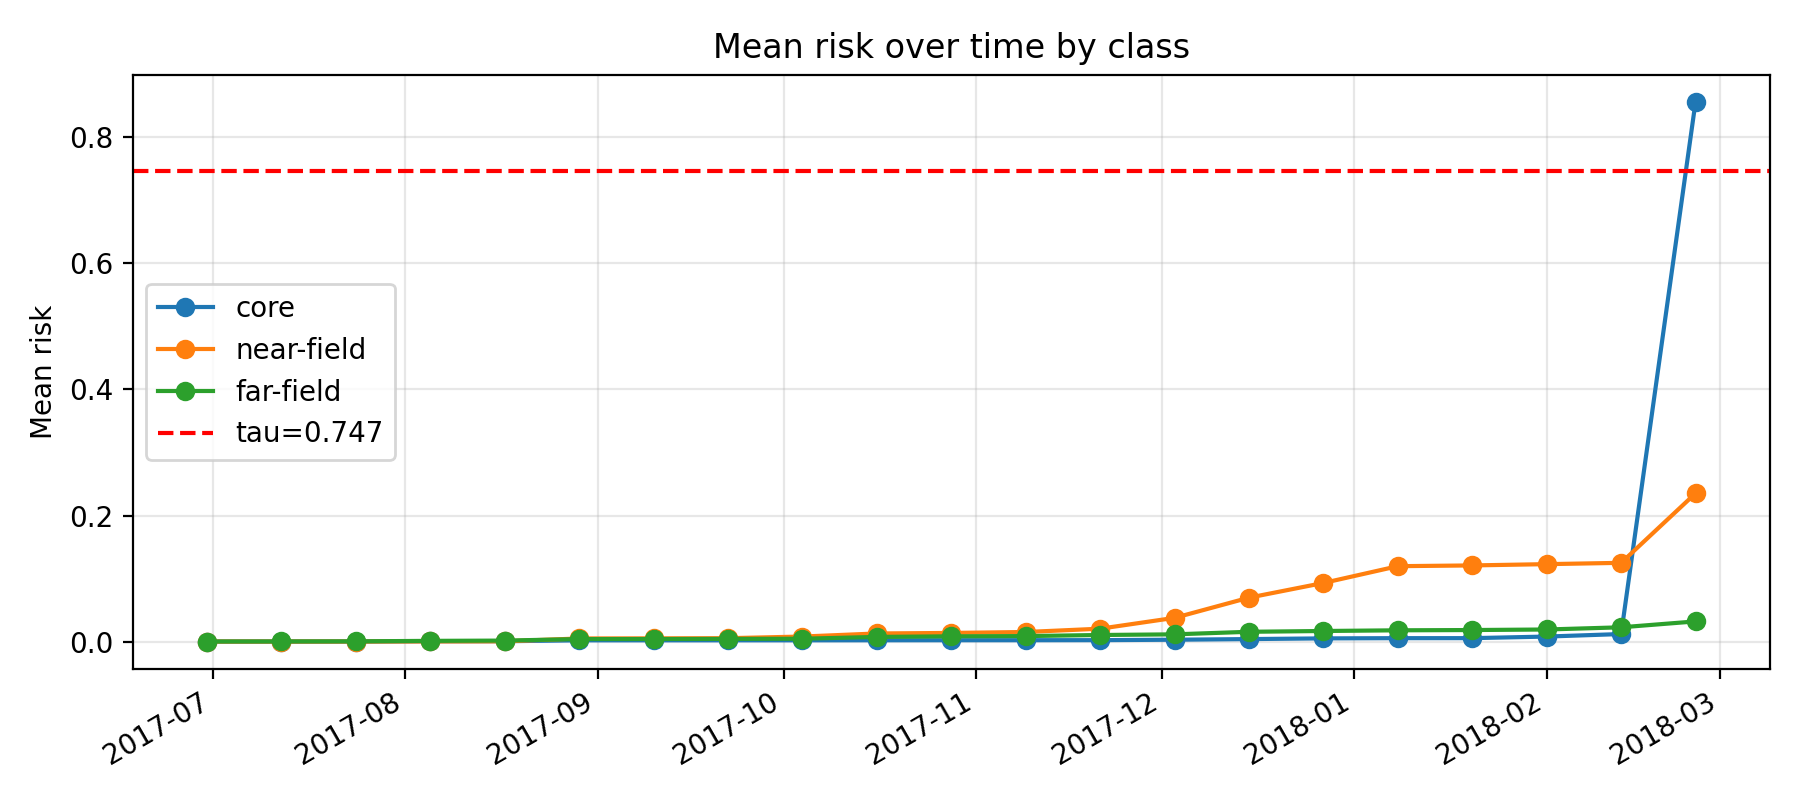

Values plotted in this chart, from the file beside it:
k, epoch_col, epoch_date, core_mean_risk, near_mean_risk, far_mean_risk, gap_core_minus_near, gap_ci_lo, gap_ci_hi, is_near_event_window
11, D20170630, 2017-06-30, 1.7761705066732247e-06, 2.008839601330692e-06, 8.203858305932954e-05, -2.326690946574672e-07, -1.349274015183255e-06, 1.0351539629027672e-06, 0
12, D20170712, 2017-07-12, 1.6671108824084513e-05, 1.4517309864459094e-05, 0.0001767, 2.1537989596254192e-06, -4.204575952826417e-06, 1.0417976477583566e-05, 0
13, D20170724, 2017-07-24, 3.4889544622274116e-05, 4.7796263970667496e-05, 0.0003517, -1.290671934839338e-05, -2.9571555114671354e-05, 6.26002529315881e-06, 0
14, D20170805, 2017-08-05, 0.0004831, 0.0002, 0.001106, 0.0002831, -8.94557333595003e-05, 0.0007219, 0
15, D20170817, 2017-08-17, 0.0005437, 0.000393, 0.001534, 0.0001507, -0.0002756, 0.0006793, 0
16, D20170829, 2017-08-29, 0.001975, 0.004907, 0.003968, -0.002931, -0.006501, -0.0002755, 0
17, D20170910, 2017-09-10, 0.001989, 0.005076, 0.004036, -0.003086, -0.006737, -0.0002517, 0
18, D20170922, 2017-09-22, 0.001999, 0.005362, 0.004223, -0.003363, -0.006642, -0.0002884, 0
19, D20171004, 2017-10-04, 0.002013, 0.007971, 0.004483, -0.005958, -0.01065, -0.002448, 0
20, D20171016, 2017-10-16, 0.002078, 0.01283, 0.007363, -0.01076, -0.01652, -0.005395, 0
21, D20171028, 2017-10-28, 0.002132, 0.0137, 0.008325, -0.01156, -0.01704, -0.006114, 0
22, D20171109, 2017-11-09, 0.002153, 0.01516, 0.008687, -0.01301, -0.01889, -0.007337, 0
23, D20171121, 2017-11-21, 0.002246, 0.02042, 0.01042, -0.01817, -0.02403, -0.01139, 0
24, D20171203, 2017-12-03, 0.002907, 0.03762, 0.01144, -0.03471, -0.04349, -0.02569, 0
25, D20171215, 2017-12-15, 0.003933, 0.06965, 0.01551, -0.06572, -0.07838, -0.05454, 0
26, D20171227, 2017-12-27, 0.005044, 0.09297, 0.01676, -0.08792, -0.1074, -0.07394, 1
27, D20180108, 2018-01-08, 0.00539, 0.1196, 0.01786, -0.1142, -0.1316, -0.09701, 1
28, D20180120, 2018-01-20, 0.005417, 0.1208, 0.01828, -0.1154, -0.1335, -0.09564, 1
29, D20180201, 2018-02-01, 0.007933, 0.1228, 0.01915, -0.1149, -0.1358, -0.09526, 1
30, D20180213, 2018-02-13, 0.01195, 0.1249, 0.02263, -0.113, -0.1325, -0.09002, 1
31, D20180225, 2018-02-25, 0.8567, 0.2353, 0.03198, 0.6214, 0.586, 0.6628, 0
